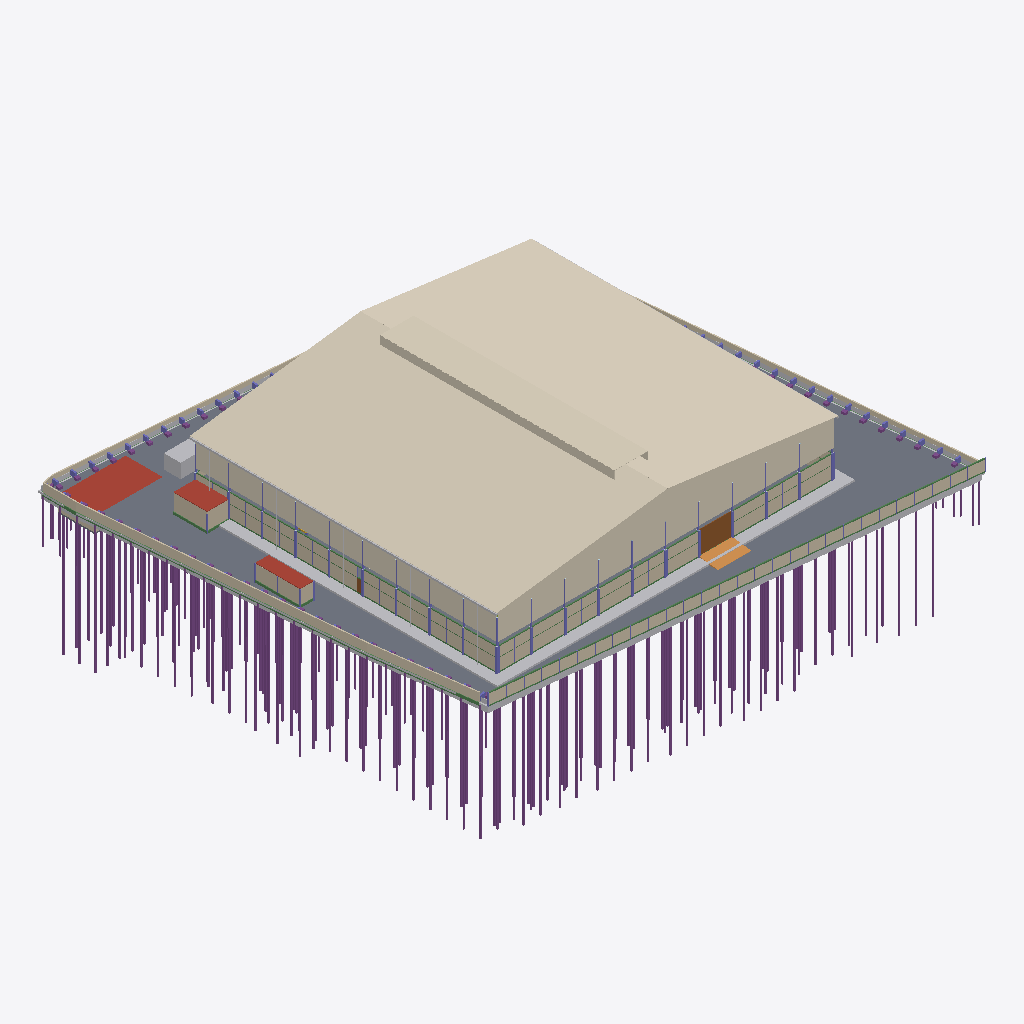
Isometric view of an IFC building model (IFC-SPF (STEP), schema IFC4, length unit metre), seen from the south-west, elements coloured by IFC class (only those large enough to see are counted): 206 piles (purple), 108 walls (beige), 30 beams (green), 21 columns (violet), 19 other elements (light grey), 6 coverings (cream), 4 slabs (grey), 3 roofs (red-brown), 2 doors (brown), 1 ramp (orange).
Extent 87.8 m × 82.1 m × 40.0 m (x, y, z). Storeys (6): B1 ฐานราก/เสาเข็ม at -1.20 m; 00 ระดับถนนรอบอาคาร ±0.00 at 0.00 m; 01 พื้นชั้นที่ 1 +0.50 at 0.50 m; 02 พื้นชั้นลอย +3.30 at 3.30 m; 03 หัวเสาคอนกรีต +4.50 at 4.50 m; RF หัวเสารับหลังคา +9.00 at 9.00 m. Elements (3759): 962 IfcMember, 871 IfcPile, 727 IfcFooting, 279 IfcColumn, 276 IfcMechanicalFastener, 273 IfcBeam, 162 IfcWall, 92 IfcPlate, 61 IfcBuildingElementProxy, 23 IfcPipeSegment, 13 IfcSlab, 9 IfcCovering.

HEADER;
FILE_DESCRIPTION(('ViewDefinition[DesignTransferView]'),'2;1');
FILE_NAME('/dev/null','2026-11-18T22:32:51+00:00',(''),(''),'IfcOpenShell 0.9.0.post1','IfcOpenShell 0.9.0.post1','Nobody');
FILE_SCHEMA(('IFC4'));
ENDSEC;
DATA;
#1=IFCPROJECT('2jw02s2JDEhhkC6MJj1s6z',$,'WEC-TC-6901 งานก่อสร้างอาคารโกดังและงานบริเวณ',$,$,$,$,(#10),#5);
#12=IFCSITE('33fS$H$D58Dfq$UdwD6liL',$,'10/7 หมู่ 5 ต.ท่าข้าม อ.สามพราน จ.นครปฐม',$,$,$,$,$,$,$,$,$,$,$);
#13=IFCBUILDING('3fqWt$byfFxQxn8J1f1SK$',$,'อาคารโกดัง TC Electric 60x54 ม.',$,$,$,$,$,$,$,$,$);
#16=IFCBUILDINGSTOREY('1L3DHHS0X2duouO8IUB48k',$,'B1 ฐานราก/เสาเข็ม',$,$,$,$,$,$,-1.2);
#18=IFCBUILDINGSTOREY('0$x5gywXf5qRdQoqDzDcTd',$,'00 ระดับถนนรอบอาคาร ±0.00',$,$,$,$,$,$,0.0);
#19=IFCBUILDINGSTOREY('3r3cvBJxX5N9uzEo_RWGlN',$,'01 พื้นชั้นที่ 1 +0.50',$,$,$,$,$,$,0.5);
#20=IFCBUILDINGSTOREY('3XRr_U6p5BxxR0GEFRzq$l',$,'02 พื้นชั้นลอย +3.30',$,$,$,$,$,$,3.3);
#21=IFCBUILDINGSTOREY('2yl7lruNj4ARuW$WF8_eot',$,'03 หัวเสาคอนกรีต +4.50',$,$,$,$,$,$,4.5);
#22=IFCBUILDINGSTOREY('3V0IQayWX1PuO2LMVob6Zy',$,'RF หัวเสารับหลังคา +9.00',$,$,$,$,$,$,9.0);
#35722=IFCCOVERING('0EvT8FdL502fHoaHw9pjjG',$,'หลังคาเมทัลชีท หนา 0.47 มม. + ฉนวน PU 25 มม.',$,$,#35727,#35731,'RF',.ROOFING.);
#35732=IFCCOVERING('0zwHENqEn98x6SE89Y98bJ',$,'หลังคาเมทัลชีท หนา 0.47 มม. + ฉนวน PU 25 มม.',$,$,#35737,#35741,'RF',.ROOFING.);
#25287=IFCSLAB('0yZbLmefn1ZOS$i6h9MJ3s',$,'พื้นถนนรอบอาคาร S2 คสล. หนา 0.15 ม. (TOP ±0.00)',$,$,#25292,#25351,'S2',.BASESLAB.);
#37389=IFCCOVERING('3cyQeLI8jESu3ePCRk$3a2',$,'ผนังเมทัลชีท (ด้านจั่ว) +5.20 ถึงหลังคา',$,$,#37394,#37405,'W2',.CLADDING.);
#35742=IFCCOVERING('0mzEXmNGb9wvVnMmYd5f_q',$,'Jack roof กว้าง 6.00 ม. (สัน +15.25)',$,$,#35747,#35751,'JR',.ROOFING.);
#51=IFCBUILDINGELEMENTPROXY('21hMePWHL0Kf77EY6e7gm9',$,'ดินถมบดอัด หนา 0.30 ม. (อาคาร + เผื่อ 2 ม.)',$,'EarthworksFill',#56,#66,'FILL',.USERDEFINED.);
#37406=IFCCOVERING('1_o4sYm85AvggA1jjDYjXj',$,'ผนังเมทัลชีท (ด้านชายคา) +5.20 ถึง +10.00',$,$,#37411,#37415,'W2',.CLADDING.);
#25462=IFCSLAB('1AcNgIAJr93QQIgDTdY4qz',$,'ถังเก็บน้ำใต้ดิน - ฝา หนา 0.15',$,$,#25467,#25471,'UGT',.ROOF.);
#107=IFCBUILDINGELEMENTPROXY('1pjG9Tp0f4efCABemx6hwt',$,'รั้วชั่วคราวเมทัลชีท สูง 2.00 ม.',$,$,#112,#116,'TF',$);
#35752=IFCCOVERING('24lqQIurH58gwTc4hS0Gzw',$,'ช่องระบายอากาศ Jack roof (ตะแกรง)',$,$,#35757,#35761,'JR-L',.CLADDING.);
#28=IFCGEOGRAPHICELEMENT('0_VAUQO$XDfvaGkRW4sPbs',$,'ผิวดินเดิม ±0.00',$,$,#33,#50,'EG',.TERRAIN.);
#25277=IFCSLAB('0EJgd_s6v2C8MN7ZHsE01s',$,'พื้น S1 คสล. หนา 0.20 ม. วางบนเสาเข็ม (TOP +0.50)',$,$,#25282,#25286,'S1',.FLOOR.);
#35772=IFCPIPESEGMENT('2utJparRz1UQc6LjH2doEX',$,'รางน้ำฝนเหล็กอาบสังกะสี 0.30x0.30',$,$,#35777,#35781,'GU',.GUTTER.);
#97=IFCBUILDINGELEMENTPROXY('2rEyP9WHP9d8kvSMaem_fL',$,'รั้วชั่วคราวเมทัลชีท สูง 2.00 ม.',$,$,#102,#106,'TF',$);
#177=IFCBUILDINGELEMENTPROXY('2xqF6yCMb9Df3f$UQgvY6Z',$,'สำนักงานสนาม 3.00x8.00 ม. (ด้านเหนือ ระหว่างแถวเข็มถนน)',$,$,#182,#186,'TMP',$);
#37586=IFCSLAB('0hMqDcqbX1DxfJhRipCILd',$,'ห้องเก็บสารเคมี (Chemical Drum Storage) 21.84 ตร.ม. - หลังคา/ฝ้า',$,$,#37591,#37595,'CHEM',.ROOF.);
#37436=IFCDOOR('0njKYbsjX4NQrmHYz6ovX4',$,'ประตูม้วนเหล็ก 6.00x4.00 ม. (ทางลาดใต้)',$,$,#37441,#37445,'RD2',$,$,$,$,$);
#36312=IFCWALL('1x$RqUyy11iOGU4ppMQuha',$,'ผนังก่ออิฐมวลเบา หนา 0.15 +0.50 ถึง +4.35 (ผนังแนวกริด J)',$,$,#36317,#36321,'W1',.SOLIDWALL.);
#36262=IFCWALL('1mR6ZvSxbAKwnGEOc9AxgM',$,'ผนังก่ออิฐมวลเบา หนา 0.15 +0.50 ถึง +4.35 (ผนังแนวกริด J)',$,$,#36267,#36271,'W1',.SOLIDWALL.);
#36282=IFCWALL('3ydKrxbff0SBqiFIZX95XP',$,'ผนังก่ออิฐมวลเบา หนา 0.15 +0.50 ถึง +4.35 (ผนังแนวกริด J)',$,$,#36287,#36291,'W1',.SOLIDWALL.);
#25402=IFCRAMP('0wOpucR4f6pgnqOlS$yUWr',$,'ทางลาดขนส่งด้านใต้ (DN) กว้าง 6.00 ม.',$,$,#25407,#25411,'RAMP',.STRAIGHT_RUN_RAMP.);
#37536=IFCSLAB('19wuU2E41E7ArY7K3B_pas',$,'อาคารห้องน้ำ - หลังคา/ฝ้า',$,$,#37541,#37545,'WC',.ROOF.);
#36642=IFCWALL('2L0xsNhen5t87gqDoN$fyL',$,'ผนังก่ออิฐมวลเบา หนา 0.15 +0.50 ถึง +4.35 (ผนังแนวกริด 1)',$,$,#36647,#36651,'W1',.SOLIDWALL.);
#36672=IFCWALL('0At13bfH99iRJRfKnGw9g7',$,'ผนังก่ออิฐมวลเบา หนา 0.15 +0.50 ถึง +4.35 (ผนังแนวกริด 1)',$,$,#36677,#36681,'W1',.SOLIDWALL.);
#36332=IFCWALL('3gmVtZiab5nBJQRrYkDwe0',$,'ผนังก่ออิฐมวลเบา หนา 0.15 +0.50 ถึง +4.35 (ผนังแนวกริด J)',$,$,#36337,#36341,'W1',.SOLIDWALL.);
#36682=IFCWALL('2TfG1_ewX3TASZpRQySpEW',$,'ผนังก่ออิฐมวลเบา หนา 0.15 +0.50 ถึง +4.35 (ผนังแนวกริด 1)',$,$,#36687,#36691,'W1',.SOLIDWALL.);
#36702=IFCWALL('06UpQZX9PBkuw2xi_O6px9',$,'ผนังก่ออิฐมวลเบา หนา 0.15 +0.50 ถึง +4.35 (ผนังแนวกริด 1)',$,$,#36707,#36711,'W1',.SOLIDWALL.);
#36302=IFCWALL('2eeTqrrLrBRvlny5FseVuQ',$,'ผนังก่ออิฐมวลเบา หนา 0.15 +0.50 ถึง +4.35 (ผนังแนวกริด J)',$,$,#36307,#36311,'W1',.SOLIDWALL.);
#36622=IFCWALL('0DIUd0aX16zRmLsmuyj7GE',$,'ผนังก่ออิฐมวลเบา หนา 0.15 +0.50 ถึง +4.35 (ผนังแนวกริด 1)',$,$,#36627,#36631,'W1',.SOLIDWALL.);
#36692=IFCWALL('1VS0unquLAS8$RYHqf54Hl',$,'ผนังก่ออิฐมวลเบา หนา 0.15 +0.50 ถึง +4.35 (ผนังแนวกริด 1)',$,$,#36697,#36701,'W1',.SOLIDWALL.);
#36272=IFCWALL('1X2k9nTbX0cAZ_4uaQcfMM',$,'ผนังก่ออิฐมวลเบา หนา 0.15 +0.50 ถึง +4.35 (ผนังแนวกริด J)',$,$,#36277,#36281,'W1',.SOLIDWALL.);
#36322=IFCWALL('1xaTJPZSP4egyKQ0a_VqQq',$,'ผนังก่ออิฐมวลเบา หนา 0.15 +0.50 ถึง +4.35 (ผนังแนวกริด J)',$,$,#36327,#36331,'W1',.SOLIDWALL.);
#36252=IFCWALL('3G3jpKX8b2k9HaiEAthlzE',$,'ผนังก่ออิฐมวลเบา หนา 0.15 +0.50 ถึง +4.35 (ผนังแนวกริด J)',$,$,#36257,#36261,'W1',.SOLIDWALL.);
#36632=IFCWALL('10hCqhTzP6d857nLq5D$Uo',$,'ผนังก่ออิฐมวลเบา หนา 0.15 +0.50 ถึง +4.35 (ผนังแนวกริด 1)',$,$,#36637,#36641,'W1',.SOLIDWALL.);
#36292=IFCWALL('14Gq8X06XFXvbU1zz52ea2',$,'ผนังก่ออิฐมวลเบา หนา 0.15 +0.50 ถึง +4.35 (ผนังแนวกริด J)',$,$,#36297,#36301,'W1',.SOLIDWALL.);
#37516=IFCWALL('0ouz24Vib5w93fBeV1PA4$',$,'อาคารห้องน้ำ - ผนังก่ออิฐ',$,$,#37521,#37525,'WC',.PARTITIONING.);
#36652=IFCWALL('3gapgkLKnFrerpNBiNjr4K',$,'ผนังก่ออิฐมวลเบา หนา 0.15 +0.50 ถึง +4.35 (ผนังแนวกริด 1)',$,$,#36657,#36661,'W1',.SOLIDWALL.);
#37566=IFCWALL('1PdaB1nBbF2BQ77qMoCdmI',$,'ห้องเก็บสารเคมี (Chemical Drum Storage) 21.84 ตร.ม. - ผนังก่ออิฐ',$,$,#37571,#37575,'CHEM',.PARTITIONING.);
#147=IFCBUILDINGELEMENTPROXY('3mp_X9uhbCXhO4uhIvLYSs',$,'รั้วชั่วคราวเมทัลชีท สูง 2.00 ม.',$,$,#152,#156,'TF',$);
#77=IFCBUILDINGELEMENTPROXY('3Ar_n7jnn90uOb6dCTU$_m',$,'รั้วชั่วคราวเมทัลชีท สูง 2.00 ม.',$,$,#82,#86,'TF',$);
#14197=IFCPILE('0uCE9CsFDE1AK9GxoLl0Al',$,'เสาเข็ม I-260x260 รับถังใต้ดิน (ลดระดับ 1 ม.)',$,$,#14202,#14206,'I26',.DRIVEN.,$);
#14207=IFCPILE('03SzKZEL5EZeXHA2h3jKPE',$,'เสาเข็ม I-260x260 รับถังใต้ดิน (ลดระดับ 1 ม.)',$,$,#14212,#14216,'I26',.DRIVEN.,$);
#14167=IFCPILE('2$OK8SXx16CBjEsjBxeL6Z',$,'เสาเข็ม I-260x260 รับถังใต้ดิน (ลดระดับ 1 ม.)',$,$,#14172,#14176,'I26',.DRIVEN.,$);
#16547=IFCPILE('1ecgvE1yvEOetQsqzgtFiO',$,'เสาเข็ม I-220x220 รับพื้นถนนรอบอาคาร',$,$,#16552,#16556,'I22-22',.DRIVEN.,$);
#16587=IFCPILE('03yrzf7qL3ewXVI4pRKufJ',$,'เสาเข็ม I-220x220 รับพื้นถนนรอบอาคาร',$,$,#16592,#16596,'I22-22',.DRIVEN.,$);
#15167=IFCPILE('0DaB75$JTC3ubUB1d9QZ94',$,'เสาเข็ม I-220x220 รับพื้นถนนรอบอาคาร',$,$,#15172,#15176,'I22-22',.DRIVEN.,$);
#16577=IFCPILE('26c2JlMkL6VOyB4Vy0u9qC',$,'เสาเข็ม I-220x220 รับพื้นถนนรอบอาคาร',$,$,#16582,#16586,'I22-22',.DRIVEN.,$);
#16557=IFCPILE('22zNMCvzj6JBlG2ZvYySP6',$,'เสาเข็ม I-220x220 รับพื้นถนนรอบอาคาร',$,$,#16562,#16566,'I22-22',.DRIVEN.,$);
#15187=IFCPILE('0I3Ov9p0DFdw8cRGQtJtBK',$,'เสาเข็ม I-220x220 รับพื้นถนนรอบอาคาร',$,$,#15192,#15196,'I22-22',.DRIVEN.,$);
#13977=IFCPILE('122UA2IDT9S9lYMaM6skv2',$,'เสาเข็ม I-260x260 อาคารประกอบ (F1P-1)',$,$,#13982,#13986,'I26-22',.DRIVEN.,$);
#37556=IFCWALL('0cUVtTZuz5eAKV$sTqV2Hh',$,'ห้องเก็บสารเคมี (Chemical Drum Storage) 21.84 ตร.ม. - ผนังก่ออิฐ',$,$,#37561,#37565,'CHEM',.PARTITIONING.);
#14637=IFCPILE('2kMSEiv9D65xN3lypL5Dr4',$,'เสาเข็ม I-220x220 รับพื้นถนนรอบอาคาร',$,$,#14642,#14646,'I22-22',.DRIVEN.,$);
#14387=IFCPILE('3j2mHJ_P10uephj6VUMzDB',$,'เสาเข็ม I-220x220 รับพื้นถนนรอบอาคาร',$,$,#14392,#14396,'I22-22',.DRIVEN.,$);
#14627=IFCPILE('2J9eM_lA14jedNnMhSRElT',$,'เสาเข็ม I-220x220 รับพื้นถนนรอบอาคาร',$,$,#14632,#14636,'I22-22',.DRIVEN.,$);
#15597=IFCPILE('1p37zDo0T5l9S_9ES8Oqwy',$,'เสาเข็ม I-220x220 รับพื้นถนนรอบอาคาร',$,$,#15602,#15606,'I22-22',.DRIVEN.,$);
#15467=IFCPILE('1Bd42CRab0LePTW2WcVXBr',$,'เสาเข็ม I-220x220 รับพื้นถนนรอบอาคาร',$,$,#15472,#15476,'I22-22',.DRIVEN.,$);
#15657=IFCPILE('24djZcYoP0rxiMNuffqNLG',$,'เสาเข็ม I-220x220 รับพื้นถนนรอบอาคาร',$,$,#15662,#15666,'I22-22',.DRIVEN.,$);
#127=IFCBUILDINGELEMENTPROXY('19DZNYEYP25uriRn1ddFHN',$,'รั้วชั่วคราวเมทัลชีท สูง 2.00 ม.',$,$,#132,#136,'TF',$);
#16317=IFCPILE('13WnhXwfrEFg$Nv1Fwh1t6',$,'เสาเข็ม I-220x220 รับพื้นถนนรอบอาคาร',$,$,#16322,#16326,'I22-22',.DRIVEN.,$);
#8237=IFCPILE('2sRJhdcBXBXR8GzEnZtf_j',$,'เสาเข็ม I-260x260 รับฐานราก F2P (หนวดกุ้ง 4-DB12-2.5 ม.)',$,$,#8242,#8246,'I26-22',.DRIVEN.,$);
#8627=IFCPILE('277hXyNbLA9AFH$eKM7Okq',$,'เสาเข็ม I-260x260 รับฐานราก F2P (หนวดกุ้ง 4-DB12-2.5 ม.)',$,$,#8632,#8636,'I26-22',.DRIVEN.,$);
#14477=IFCPILE('0rP3qiL$rEug_Ue1O1WWV6',$,'เสาเข็ม I-220x220 รับพื้นถนนรอบอาคาร',$,$,#14482,#14486,'I22-22',.DRIVEN.,$);
#15527=IFCPILE('37fXBMtDf2Ju8kzNmpczGa',$,'เสาเข็ม I-220x220 รับพื้นถนนรอบอาคาร',$,$,#15532,#15536,'I22-22',.DRIVEN.,$);
#14467=IFCPILE('2VuVYbCer8feHW$Q24f88I',$,'เสาเข็ม I-220x220 รับพื้นถนนรอบอาคาร',$,$,#14472,#14476,'I22-22',.DRIVEN.,$);
#15267=IFCPILE('2jUejOMyjAXubh_2x8DFQE',$,'เสาเข็ม I-220x220 รับพื้นถนนรอบอาคาร',$,$,#15272,#15276,'I22-22',.DRIVEN.,$);
#14007=IFCPILE('0nJd3t1kb6ZAPyrttO$NIt',$,'เสาเข็ม I-260x260 อาคารประกอบ (F1P-1)',$,$,#14012,#14016,'I26-22',.DRIVEN.,$);
#13997=IFCPILE('1JY9xHSwLEDO_socwhpMd5',$,'เสาเข็ม I-260x260 อาคารประกอบ (F1P-1)',$,$,#14002,#14006,'I26-22',.DRIVEN.,$);
#14297=IFCPILE('3$4WxVw4P6gRN$1YAf8aKg',$,'เสาเข็ม I-260x260 รับถังใต้ดิน (ลดระดับ 1 ม.)',$,$,#14302,#14306,'I26',.DRIVEN.,$);
#15517=IFCPILE('2rW62WcZX8Meft46cjxcoR',$,'เสาเข็ม I-220x220 รับพื้นถนนรอบอาคาร',$,$,#15522,#15526,'I22-22',.DRIVEN.,$);
#14577=IFCPILE('1xBRTjuIz9rQkf$e3BbE7d',$,'เสาเข็ม I-220x220 รับพื้นถนนรอบอาคาร',$,$,#14582,#14586,'I22-22',.DRIVEN.,$);
#13987=IFCPILE('3jZDIUxqH7m9TfcORY$vKt',$,'เสาเข็ม I-260x260 อาคารประกอบ (F1P-1)',$,$,#13992,#13996,'I26-22',.DRIVEN.,$);
#14277=IFCPILE('3Lp$uYtJL0ovHqZBf$MylD',$,'เสาเข็ม I-260x260 รับถังใต้ดิน (ลดระดับ 1 ม.)',$,$,#14282,#14286,'I26',.DRIVEN.,$);
#14227=IFCPILE('2DOKNvo_LBreP5HniQNE2P',$,'เสาเข็ม I-260x260 รับถังใต้ดิน (ลดระดับ 1 ม.)',$,$,#14232,#14236,'I26',.DRIVEN.,$);
#8637=IFCPILE('1byRbdXR9AlgpmQ$fvksD8',$,'เสาเข็ม I-260x260 รับฐานราก F2P (หนวดกุ้ง 4-DB12-2.5 ม.)',$,$,#8642,#8646,'I26-22',.DRIVEN.,$);
#15627=IFCPILE('3sarf3PnX9leHCWZPd5Fbh',$,'เสาเข็ม I-220x220 รับพื้นถนนรอบอาคาร',$,$,#15632,#15636,'I22-22',.DRIVEN.,$);
#8667=IFCPILE('2WiID3zsX4axjeVMzH7Tp0',$,'เสาเข็ม I-260x260 รับฐานราก F2P (หนวดกุ้ง 4-DB12-2.5 ม.)',$,$,#8672,#8676,'I26-22',.DRIVEN.,$);
#14587=IFCPILE('2oxfyinav5EwGDOgmBIfoO',$,'เสาเข็ม I-220x220 รับพื้นถนนรอบอาคาร',$,$,#14592,#14596,'I22-22',.DRIVEN.,$);
#14617=IFCPILE('2ipn03AEX6EuVRooLY6LWq',$,'เสาเข็ม I-220x220 รับพื้นถนนรอบอาคาร',$,$,#14622,#14626,'I22-22',.DRIVEN.,$);
#8157=IFCPILE('1Krc_NyO54PgFbYYnbGT_J',$,'เสาเข็ม I-260x260 รับฐานราก F2P (หนวดกุ้ง 4-DB12-2.5 ม.)',$,$,#8162,#8166,'I26-22',.DRIVEN.,$);
#14377=IFCPILE('14xum$oRj7$huGaJj5zTwc',$,'เสาเข็ม I-220x220 รับพื้นถนนรอบอาคาร',$,$,#14382,#14386,'I22-22',.DRIVEN.,$);
#14367=IFCPILE('36Oi4oCkjDQelRa3VFzuXD',$,'เสาเข็ม I-220x220 รับพื้นถนนรอบอาคาร',$,$,#14372,#14376,'I22-22',.DRIVEN.,$);
#14667=IFCPILE('3aT52thF53O9CgX7yUoXQB',$,'เสาเข็ม I-220x220 รับพื้นถนนรอบอาคาร',$,$,#14672,#14676,'I22-22',.DRIVEN.,$);
#8697=IFCPILE('0T8q3DBdfFoOVmP7_SEiZk',$,'เสาเข็ม I-260x260 รับฐานราก F2P (หนวดกุ้ง 4-DB12-2.5 ม.)',$,$,#8702,#8706,'I26-22',.DRIVEN.,$);
#15487=IFCPILE('3RTkeXek90e9nPruuViWTz',$,'เสาเข็ม I-220x220 รับพื้นถนนรอบอาคาร',$,$,#15492,#15496,'I22-22',.DRIVEN.,$);
#8377=IFCPILE('3K$oOHDzL8gPrnEb1MTVzi',$,'เสาเข็ม I-260x260 รับฐานราก F2P (หนวดกุ้ง 4-DB12-2.5 ม.)',$,$,#8382,#8386,'I26-22',.DRIVEN.,$);
#15607=IFCPILE('0X2CGMPSnCNfmfAEKeU$Q4',$,'เสาเข็ม I-220x220 รับพื้นถนนรอบอาคาร',$,$,#15612,#15616,'I22-22',.DRIVEN.,$);
#8367=IFCPILE('334kc$AcL0RxcRKLMTFhpN',$,'เสาเข็ม I-260x260 รับฐานราก F2P (หนวดกุ้ง 4-DB12-2.5 ม.)',$,$,#8372,#8376,'I26-22',.DRIVEN.,$);
#8117=IFCPILE('2agi6vh0f6pPv36dSAbzYV',$,'เสาเข็ม I-260x260 รับฐานราก F2P (หนวดกุ้ง 4-DB12-2.5 ม.)',$,$,#8122,#8126,'I26-22',.DRIVEN.,$);
#14137=IFCPILE('1taI$hj110d9OqUk4KprhC',$,'เสาเข็ม I-260x260 รับถังใต้ดิน (ลดระดับ 1 ม.)',$,$,#14142,#14146,'I26',.DRIVEN.,$);
#14237=IFCPILE('0JkDNLiP97Tw53D4rb$pAU',$,'เสาเข็ม I-260x260 รับถังใต้ดิน (ลดระดับ 1 ม.)',$,$,#14242,#14246,'I26',.DRIVEN.,$);
#8727=IFCPILE('13Vo43$xz3qvqKz2ZJ6xh3',$,'เสาเข็ม I-260x260 รับฐานราก F2P (หนวดกุ้ง 4-DB12-2.5 ม.)',$,$,#8732,#8736,'I26-22',.DRIVEN.,$);
#8077=IFCPILE('2t4w6jgP56lQc9tXFXqbpp',$,'เสาเข็ม I-260x260 รับฐานราก F2P (หนวดกุ้ง 4-DB12-2.5 ม.)',$,$,#8082,#8086,'I26-22',.DRIVEN.,$);
#14187=IFCPILE('3pUdGDNPb48BEm1xpIjIY7',$,'เสาเข็ม I-260x260 รับถังใต้ดิน (ลดระดับ 1 ม.)',$,$,#14192,#14196,'I26',.DRIVEN.,$);
#16247=IFCPILE('2nSxFxeKjE$xuTxEou45rD',$,'เสาเข็ม I-220x220 รับพื้นถนนรอบอาคาร',$,$,#16252,#16256,'I22-22',.DRIVEN.,$);
#8717=IFCPILE('20WvYYZ9jFnxqpOIQZcNHy',$,'เสาเข็ม I-260x260 รับฐานราก F2P (หนวดกุ้ง 4-DB12-2.5 ม.)',$,$,#8722,#8726,'I26-22',.DRIVEN.,$);
#8107=IFCPILE('1JSZVMr4L4MvsXgqUb1EJA',$,'เสาเข็ม I-260x260 รับฐานราก F2P (หนวดกุ้ง 4-DB12-2.5 ม.)',$,$,#8112,#8116,'I26-22',.DRIVEN.,$);
#14177=IFCPILE('3Hm9B6v6rBI97SdILrJDRp',$,'เสาเข็ม I-260x260 รับถังใต้ดิน (ลดระดับ 1 ม.)',$,$,#14182,#14186,'I26',.DRIVEN.,$);
#8037=IFCPILE('0rkf$ivEH928iqhMgkmM_L',$,'เสาเข็ม I-260x260 รับฐานราก F2P (หนวดกุ้ง 4-DB12-2.5 ม.)',$,$,#8042,#8046,'I26-22',.DRIVEN.,$);
#8737=IFCPILE('2YuVPiUjj48PdJOTHclp8g',$,'เสาเข็ม I-260x260 รับฐานราก F2P (หนวดกุ้ง 4-DB12-2.5 ม.)',$,$,#8742,#8746,'I26-22',.DRIVEN.,$);
#26082=IFCSLAB('2_265fclf8yxL9Uc9ua585',$,'พื้นชั้นลอย F8 (TOP +3.30)',$,$,#26087,#26091,'F8',.FLOOR.);
#15407=IFCPILE('0ptETXZFj0HRW92agZ2F9x',$,'เสาเข็ม I-220x220 รับพื้นถนนรอบอาคาร',$,$,#15412,#15416,'I22-22',.DRIVEN.,$);
#8767=IFCPILE('0_APoXjYzFNRJYKVC2t36X',$,'เสาเข็ม I-260x260 รับฐานราก F2P (หนวดกุ้ง 4-DB12-2.5 ม.)',$,$,#8772,#8776,'I26-22',.DRIVEN.,$);
#15297=IFCPILE('3aBc75O0j67xQ3GHciq2Ug',$,'เสาเข็ม I-220x220 รับพื้นถนนรอบอาคาร',$,$,#15302,#15306,'I22-22',.DRIVEN.,$);
#16567=IFCPILE('0ZKwAFl_L96eaqDlZ0Xrei',$,'เสาเข็ม I-220x220 รับพื้นถนนรอบอาคาร',$,$,#16572,#16576,'I22-22',.DRIVEN.,$);
#14057=IFCPILE('1EDGvGADf6LQ0H5OcAY8DG',$,'เสาเข็ม I-260x260 อาคารประกอบ (F1P-1)',$,$,#14062,#14066,'I26-22',.DRIVEN.,$);
#15457=IFCPILE('2OVVSJB6HAJQSwPyhklJhL',$,'เสาเข็ม I-220x220 รับพื้นถนนรอบอาคาร',$,$,#15462,#15466,'I22-22',.DRIVEN.,$);
#16537=IFCPILE('13YNGejgPCre2KST2r9Uw5',$,'เสาเข็ม I-220x220 รับพื้นถนนรอบอาคาร',$,$,#16542,#16546,'I22-22',.DRIVEN.,$);
#15157=IFCPILE('2fa$rf1UjFyfyXzEe_AWuH',$,'เสาเข็ม I-220x220 รับพื้นถนนรอบอาคาร',$,$,#15162,#15166,'I22-22',.DRIVEN.,$);
#15287=IFCPILE('1dkdJJkFH2mwf7_REyVLPV',$,'เสาเข็ม I-220x220 รับพื้นถนนรอบอาคาร',$,$,#15292,#15296,'I22-22',.DRIVEN.,$);
#14027=IFCPILE('3DZFmeSvfFp8ncfcOaO8lm',$,'เสาเข็ม I-260x260 อาคารประกอบ (F1P-1)',$,$,#14032,#14036,'I26-22',.DRIVEN.,$);
#14397=IFCPILE('0t8K0ED8X6dxxlYX8Icz$g',$,'เสาเข็ม I-220x220 รับพื้นถนนรอบอาคาร',$,$,#14402,#14406,'I22-22',.DRIVEN.,$);
#7957=IFCPILE('0ZqobNUHz09PkEDge5s$1G',$,'เสาเข็ม I-260x260 รับฐานราก F2P (หนวดกุ้ง 4-DB12-2.5 ม.)',$,$,#7962,#7966,'I26-22',.DRIVEN.,$);
#15177=IFCPILE('3SL$5_iI51mOgmauMJAojV',$,'เสาเข็ม I-220x220 รับพื้นถนนรอบอาคาร',$,$,#15182,#15186,'I22-22',.DRIVEN.,$);
#67=IFCBUILDINGELEMENTPROXY('2L7jBZhGb0uOgmm1a2O3Uz',$,'รั้วชั่วคราวเมทัลชีท สูง 2.00 ม.',$,$,#72,#76,'TF',$);
#8257=IFCPILE('2wqx1ML0b14emJS8VCmLq3',$,'เสาเข็ม I-260x260 รับฐานราก F2P (หนวดกุ้ง 4-DB12-2.5 ม.)',$,$,#8262,#8266,'I26-22',.DRIVEN.,$);
#14497=IFCPILE('1CKHLlFlDECOZ0h5cgDBhf',$,'เสาเข็ม I-220x220 รับพื้นถนนรอบอาคาร',$,$,#14502,#14506,'I22-22',.DRIVEN.,$);
#15557=IFCPILE('1Q3ustaVjFQ8_8phtfOcQm',$,'เสาเข็ม I-220x220 รับพื้นถนนรอบอาคาร',$,$,#15562,#15566,'I22-22',.DRIVEN.,$);
#16297=IFCPILE('0pHPw8cZX4VPsiYM10i$on',$,'เสาเข็ม I-220x220 รับพื้นถนนรอบอาคาร',$,$,#16302,#16306,'I22-22',.DRIVEN.,$);
#14147=IFCPILE('22heJyKJL8kwSx6xpqYNMC',$,'เสาเข็ม I-260x260 รับถังใต้ดิน (ลดระดับ 1 ม.)',$,$,#14152,#14156,'I26',.DRIVEN.,$);
#15497=IFCPILE('2vXI9uXHPE4uPaz$2UmpqK',$,'เสาเข็ม I-220x220 รับพื้นถนนรอบอาคาร',$,$,#15502,#15506,'I22-22',.DRIVEN.,$);
#14487=IFCPILE('2_Dv5q$oH1qxR6N3UkFsBH',$,'เสาเข็ม I-220x220 รับพื้นถนนรอบอาคาร',$,$,#14492,#14496,'I22-22',.DRIVEN.,$);
#15197=IFCPILE('3MVRZpK8HBvftTWag7pFG0',$,'เสาเข็ม I-220x220 รับพื้นถนนรอบอาคาร',$,$,#15202,#15206,'I22-22',.DRIVEN.,$);
#15577=IFCPILE('07YbeC5Vv8U9VeuYNxyZef',$,'เสาเข็ม I-220x220 รับพื้นถนนรอบอาคาร',$,$,#15582,#15586,'I22-22',.DRIVEN.,$);
#8227=IFCPILE('2LW7zPPTr2yguYf_5L6X4m',$,'เสาเข็ม I-260x260 รับฐานราก F2P (หนวดกุ้ง 4-DB12-2.5 ม.)',$,$,#8232,#8236,'I26-22',.DRIVEN.,$);
#15227=IFCPILE('2Ok4_RMUjECevBM0p3PPe7',$,'เสาเข็ม I-220x220 รับพื้นถนนรอบอาคาร',$,$,#15232,#15236,'I22-22',.DRIVEN.,$);
#15277=IFCPILE('0S87Dl8pr8CwQvsWdeRPo$',$,'เสาเข็ม I-220x220 รับพื้นถนนรอบอาคาร',$,$,#15282,#15286,'I22-22',.DRIVEN.,$);
#15507=IFCPILE('39MxZnUkzAtfw2j25kKnks',$,'เสาเข็ม I-220x220 รับพื้นถนนรอบอาคาร',$,$,#15512,#15516,'I22-22',.DRIVEN.,$);
#16347=IFCPILE('1fA4hBmfzAixkFjiINx11b',$,'เสาเข็ม I-220x220 รับพื้นถนนรอบอาคาร',$,$,#16352,#16356,'I22-22',.DRIVEN.,$);
#8187=IFCPILE('3AiZX9vuz8uvAaO7bScg1k',$,'เสาเข็ม I-260x260 รับฐานราก F2P (หนวดกุ้ง 4-DB12-2.5 ม.)',$,$,#8192,#8196,'I26-22',.DRIVEN.,$);
#15207=IFCPILE('3two_J8v9EcBmMh7c$BTdz',$,'เสาเข็ม I-220x220 รับพื้นถนนรอบอาคาร',$,$,#15212,#15216,'I22-22',.DRIVEN.,$);
#15217=IFCPILE('2IQmFNgQb3NOz3XEWf4ipW',$,'เสาเข็ม I-220x220 รับพื้นถนนรอบอาคาร',$,$,#15222,#15226,'I22-22',.DRIVEN.,$);
#15237=IFCPILE('19X2kU7Wj5ffx_iA1Gntlg',$,'เสาเข็ม I-220x220 รับพื้นถนนรอบอาคาร',$,$,#15242,#15246,'I22-22',.DRIVEN.,$);
#16327=IFCPILE('31KddiDBH4afQuORCx5uJu',$,'เสาเข็ม I-220x220 รับพื้นถนนรอบอาคาร',$,$,#16332,#16336,'I22-22',.DRIVEN.,$);
#14017=IFCPILE('3F$n7k5jT57AdSYj4tm4Xn',$,'เสาเข็ม I-260x260 อาคารประกอบ (F1P-1)',$,$,#14022,#14026,'I26-22',.DRIVEN.,$);
ENDSEC;
